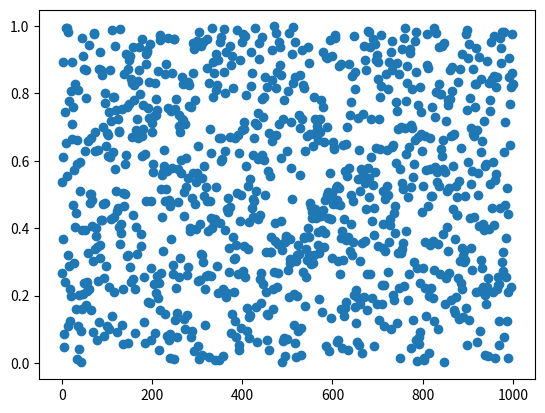

Recreate this plot in Python. (Note: this script raises an exception after producing the figure.)
# Wir benötigen Zufallszahlen und eine Bibliothek zum plotten
%matplotlib inline
import random
import matplotlib.pyplot as plt

N = 1000

# Eintausend Zufallszahlen zwischen 0 und 1
unsorted = [ random.random() for i in range(N)]

# Die folgenden Zeilen zeigen die Zahlen als Scatter-Plot an
plt.scatter(range(N), unsorted)
plt.show()

def selectionsort(l):
    """ Sortiert die Liste l ab dem Element p mit Selectionsort """
    # YOUR CODE HERE
    raise NotImplementedError()

l = [9,1,4,8,5,7,2,6,3,0]
print("Vorher: ", l)
selectionsort(l)
assert l == [0, 1, 2, 3, 4, 5, 6, 7, 8, 9]
print("Nachher:", l)

def quicksort(l, links=0, rechts=-1, visual=False):
    """Diese Funktion sortiert die übergebene Liste ('in-place sort')
    
    Argumente:
    l      -- zu sortierende Liste
    links  -- Startindex des zu sortierenden Bereich (inklusiv)
    rechts -- Endindex des zu sortierenden Bereichs (exklusiv)
    """
    # YOUR CODE HERE
    raise NotImplementedError()

N = 1000
data = [ random.random() for i in range(N)]
quicksort(data)
for i in range(len(data)-1):
    assert data[i] <= data[i+1]

N = 1000
data = [ random.random() for i in range(N)]
quicksort(data)

# Die folgenden Zeilen zeigen die Zahlen als Scatter-Plot an
plt.scatter(range(len(data)), data)
plt.show()